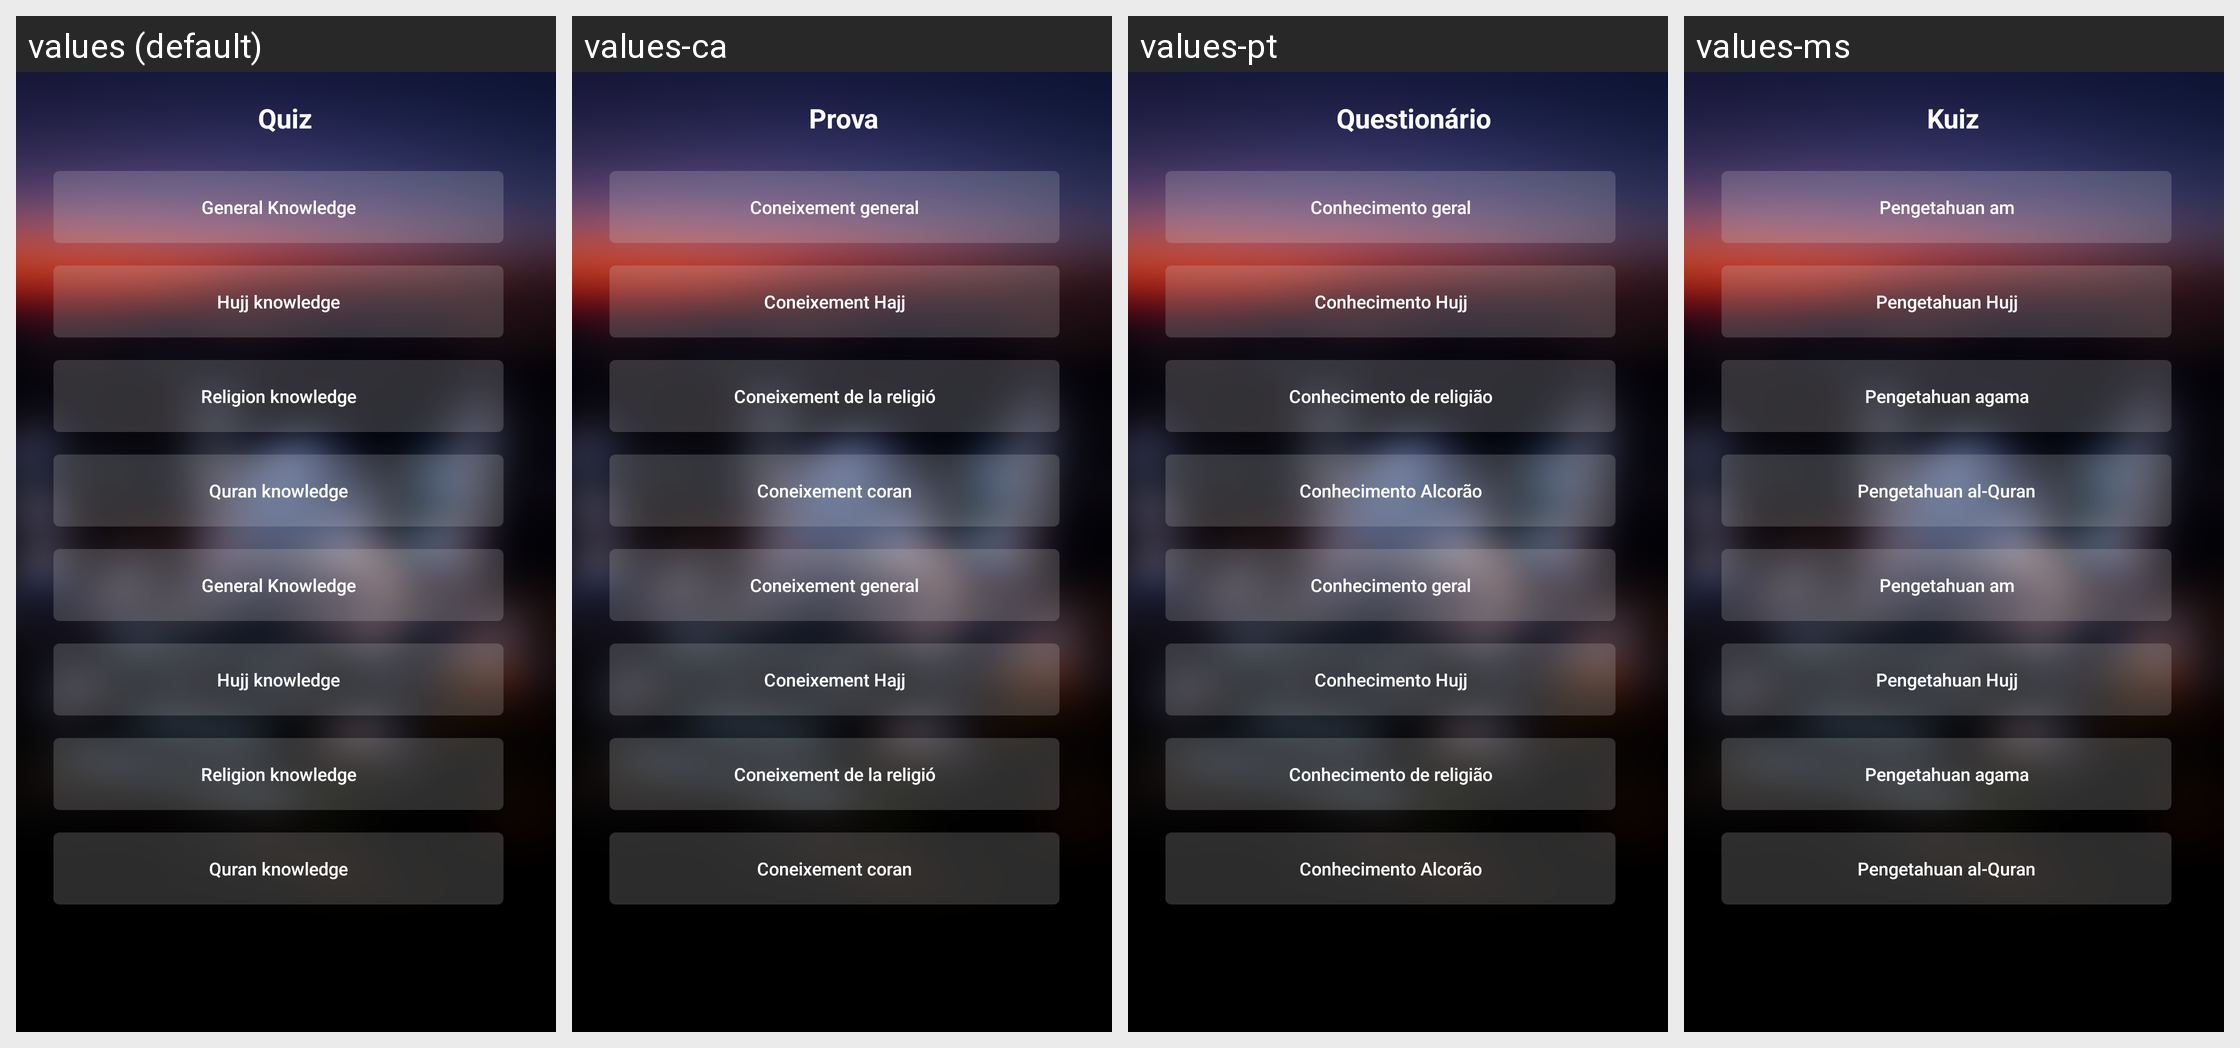

The same Android screen rendered under several of its app's locales, left to right. List the strings drawn on it with the default value and each locale's translation.
Android screen res/layout/quiz_activity.xml rendered under 4 locales, left to right: values (default), values-ca, values-pt, values-ms. Device: Nexus 5 (rendered at 1080×1920; each locale shown at half size, 540×960, under a caption strip naming it); theme AppTheme.NoActionBar.
Other locales in the repository, not shown: values-ar, values-bn, values-es, values-fr, values-hi, values-ur.
Strings drawn on this screen, with the default value and each locale's value (text and hints the layout hard-codes, and strings that could not be matched under every locale, appear in the picture but are not listed):

Quiz
  values: Quiz
  values-ca: Prova
  values-pt: Questionário
  values-ms: Kuiz

General_knowledge
  values: General Knowledge
  values-ca: Coneixement general
  values-pt: Conhecimento geral
  values-ms: Pengetahuan am

Hujj_knowledge
  values: Hujj knowledge
  values-ca: Coneixement Hajj
  values-pt: Conhecimento Hujj
  values-ms: Pengetahuan Hujj

Religion_knowledge
  values: Religion knowledge
  values-ca: Coneixement de la religió
  values-pt: Conhecimento de religião
  values-ms: Pengetahuan agama

Quran_knowledge
  values: Quran knowledge
  values-ca: Coneixement coran
  values-pt: Conhecimento Alcorão
  values-ms: Pengetahuan al-Quran
